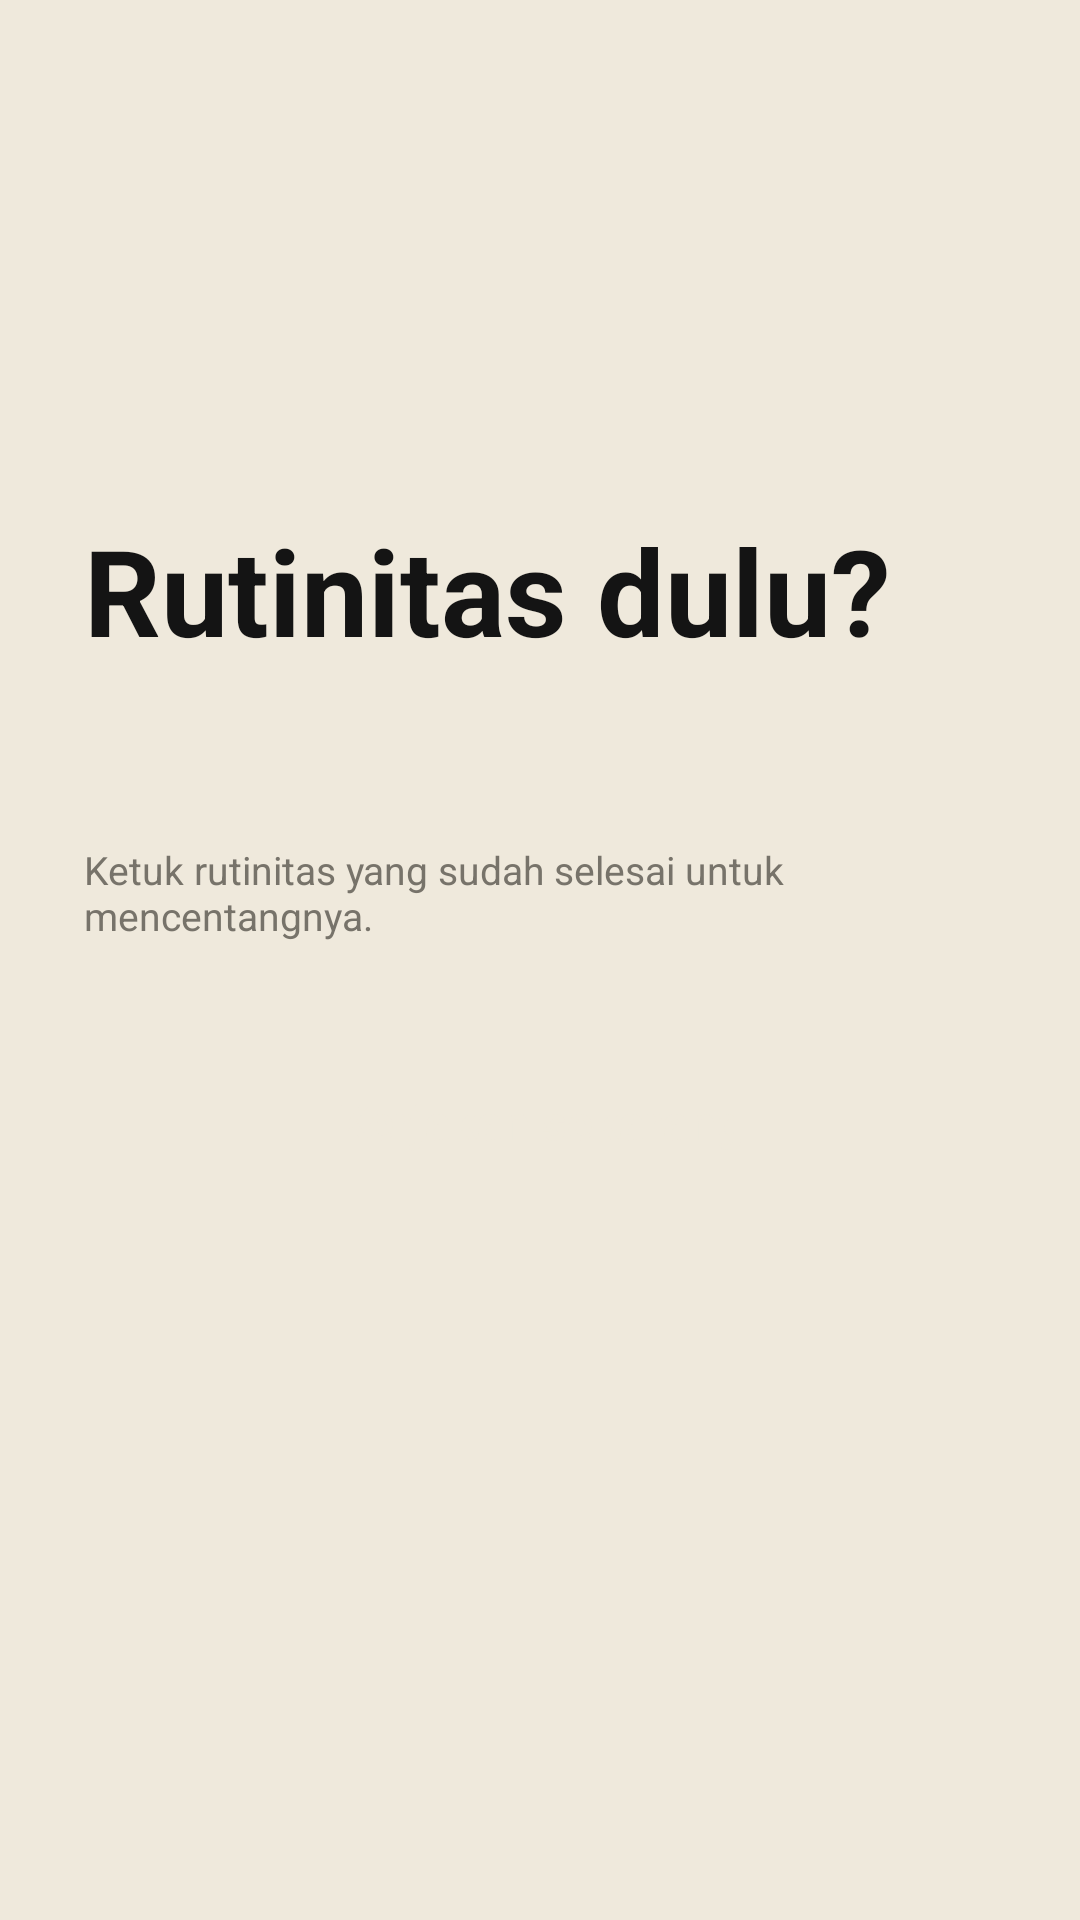

Android layout source for this screen:
<!-- AndroidManifest.xml: activity theme FocusBlockTheme -->
<!-- res/layout/activity_routine_gate.xml -->
<?xml version="1.0" encoding="utf-8"?>
<ScrollView xmlns:android="http://schemas.android.com/apk/res/android"
    android:id="@+id/routine_gate_root"
    android:layout_width="match_parent"
    android:layout_height="match_parent"
    android:background="@color/task_paper"
    android:fillViewport="true"
    android:fitsSystemWindows="true">

    <LinearLayout
        android:layout_width="match_parent"
        android:layout_height="wrap_content"
        android:gravity="center_vertical"
        android:orientation="vertical"
        android:padding="28dp">

        <TextView
            android:id="@+id/routine_gate_title"
            android:layout_width="match_parent"
            android:layout_height="wrap_content"
            android:text="@string/routine_gate_title"
            android:textColor="@color/task_ink"
            android:textSize="40sp"
            android:textStyle="bold" />

        <TextView
            android:id="@+id/routine_gate_message"
            android:layout_width="match_parent"
            android:layout_height="wrap_content"
            android:layout_marginTop="8dp"
            android:textColor="@color/task_muted"
            android:textSize="16sp" />

        <LinearLayout
            android:id="@+id/routine_gate_list"
            android:layout_width="match_parent"
            android:layout_height="wrap_content"
            android:layout_marginTop="20dp"
            android:orientation="vertical" />

        <TextView
            android:id="@+id/routine_gate_hint"
            android:layout_width="match_parent"
            android:layout_height="wrap_content"
            android:layout_marginTop="8dp"
            android:text="@string/routine_gate_hint"
            android:textColor="@color/task_muted"
            android:textSize="13sp" />

        <TextView
            android:id="@+id/routine_gate_work"
            android:layout_width="match_parent"
            android:layout_height="56dp"
            android:layout_marginTop="32dp"
            android:clickable="true"
            android:focusable="true"
            android:gravity="center"
            android:text="@string/routine_gate_work"
            android:textColor="@color/task_paper"
            android:textSize="16sp"
            android:textStyle="bold" />

        <TextView
            android:id="@+id/routine_gate_continue"
            android:layout_width="match_parent"
            android:layout_height="56dp"
            android:layout_marginTop="12dp"
            android:clickable="true"
            android:focusable="true"
            android:gravity="center"
            android:textColor="@color/task_ink"
            android:textSize="16sp"
            android:textStyle="bold" />
    </LinearLayout>
</ScrollView>
<!-- resources referenced by this layout -->
<resources>
  <color name="task_ink">#141414</color>
  <color name="task_muted">#77736A</color>
  <color name="task_paper">#EFE9DC</color>
  <string name="routine_gate_hint">Ketuk rutinitas yang sudah selesai untuk mencentangnya.</string>
  <string name="routine_gate_title">Rutinitas dulu?</string>
  <string name="routine_gate_work">Kerjakan sekarang</string>
  <style name="FocusBlockTheme" parent="@android:style/Theme.Material.Light.NoActionBar">
          <item name="android:windowBackground">@color/task_paper</item>
          <item name="android:statusBarColor">@color/task_paper</item>
          <item name="android:navigationBarColor">@color/task_paper</item>
          <item name="android:windowLightStatusBar">true</item>
      </style>
</resources>
